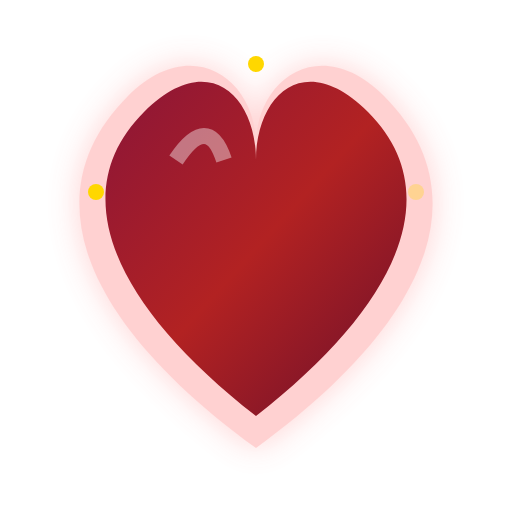
t = 0.00 s
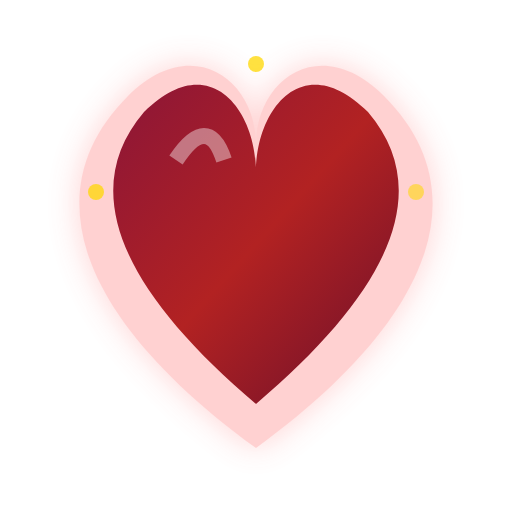
t = 0.38 s
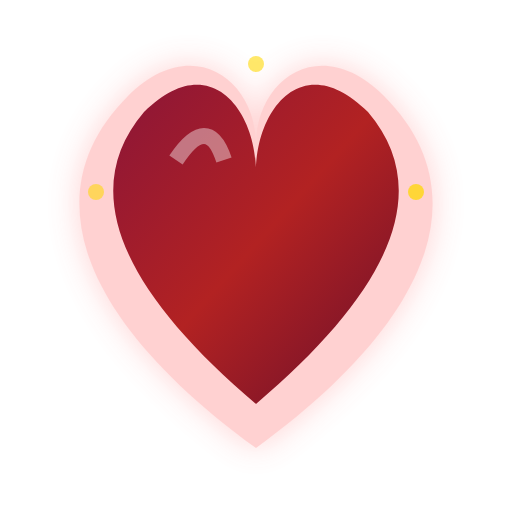
t = 0.63 s
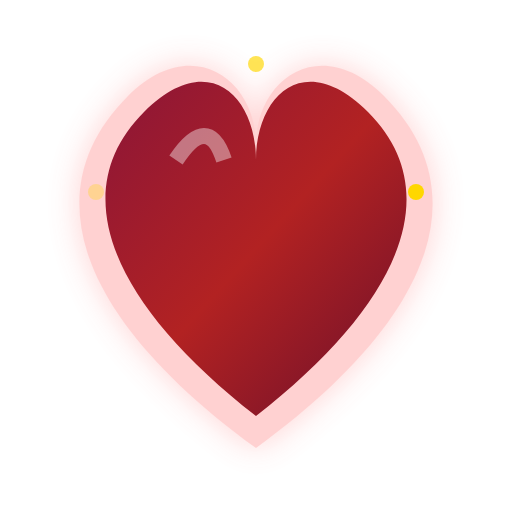
t = 1.00 s
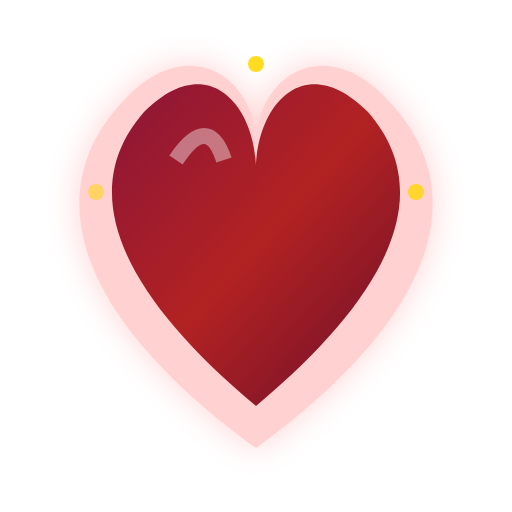
t = 1.31 s
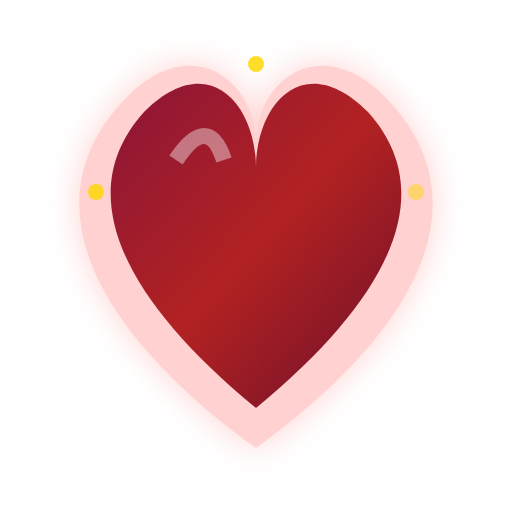
t = 1.75 s

The animated SVG that drew these frames (rendered in a browser with its animation timeline set to each time). Animation: 4 SMIL elements (animate=4); one cycle of 2.00 s, repeats indefinitely.

<svg xmlns="http://www.w3.org/2000/svg" viewBox="0 0 64 64" fill="none">
  <defs>
    <linearGradient id="heartGrad" x1="0%" y1="0%" x2="100%" y2="100%">
      <stop offset="0%" style="stop-color:#8B1538"/>
      <stop offset="50%" style="stop-color:#B22222"/>
      <stop offset="100%" style="stop-color:#6B0F2B"/>
    </linearGradient>
    <filter id="heartGlow">
      <feGaussianBlur stdDeviation="2" result="coloredBlur"/>
      <feMerge>
        <feMergeNode in="coloredBlur"/>
        <feMergeNode in="SourceGraphic"/>
      </feMerge>
    </filter>
  </defs>
  
  <!-- Glow effect base -->
  <path d="M32 56 C10 40 4 24 16 12 C24 4 32 10 32 18 C32 10 40 4 48 12 C60 24 54 40 32 56Z" 
        fill="#FF6B6B" opacity="0.3" filter="url(#heartGlow)"/>
  
  <!-- Main heart -->
  <path d="M32 52 C14 38 8 24 18 14 C26 6 32 12 32 20 C32 12 38 6 46 14 C56 24 50 38 32 52Z" 
        fill="url(#heartGrad)">
    <animate attributeName="d" 
             values="M32 52 C14 38 8 24 18 14 C26 6 32 12 32 20 C32 12 38 6 46 14 C56 24 50 38 32 52Z;
                     M32 50 C16 36 10 24 18 14 C26 6 32 14 32 22 C32 14 38 6 46 14 C54 24 48 36 32 50Z;
                     M32 52 C14 38 8 24 18 14 C26 6 32 12 32 20 C32 12 38 6 46 14 C56 24 50 38 32 52Z"
             dur="1s" repeatCount="indefinite"/>
  </path>
  
  <!-- Highlight on heart -->
  <path d="M22 20 Q26 14 28 20" stroke="white" stroke-width="2" fill="none" opacity="0.4"/>
  
  <!-- Small sparkles around heart -->
  <circle cx="12" cy="24" r="1" fill="#FFD700">
    <animate attributeName="opacity" values="1;0.3;1" dur="2s" repeatCount="indefinite"/>
  </circle>
  <circle cx="52" cy="24" r="1" fill="#FFD700">
    <animate attributeName="opacity" values="0.3;1;0.3" dur="2s" repeatCount="indefinite"/>
  </circle>
  <circle cx="32" cy="8" r="1" fill="#FFD700">
    <animate attributeName="opacity" values="1;0.5;1" dur="1.5s" repeatCount="indefinite"/>
  </circle>
</svg>
